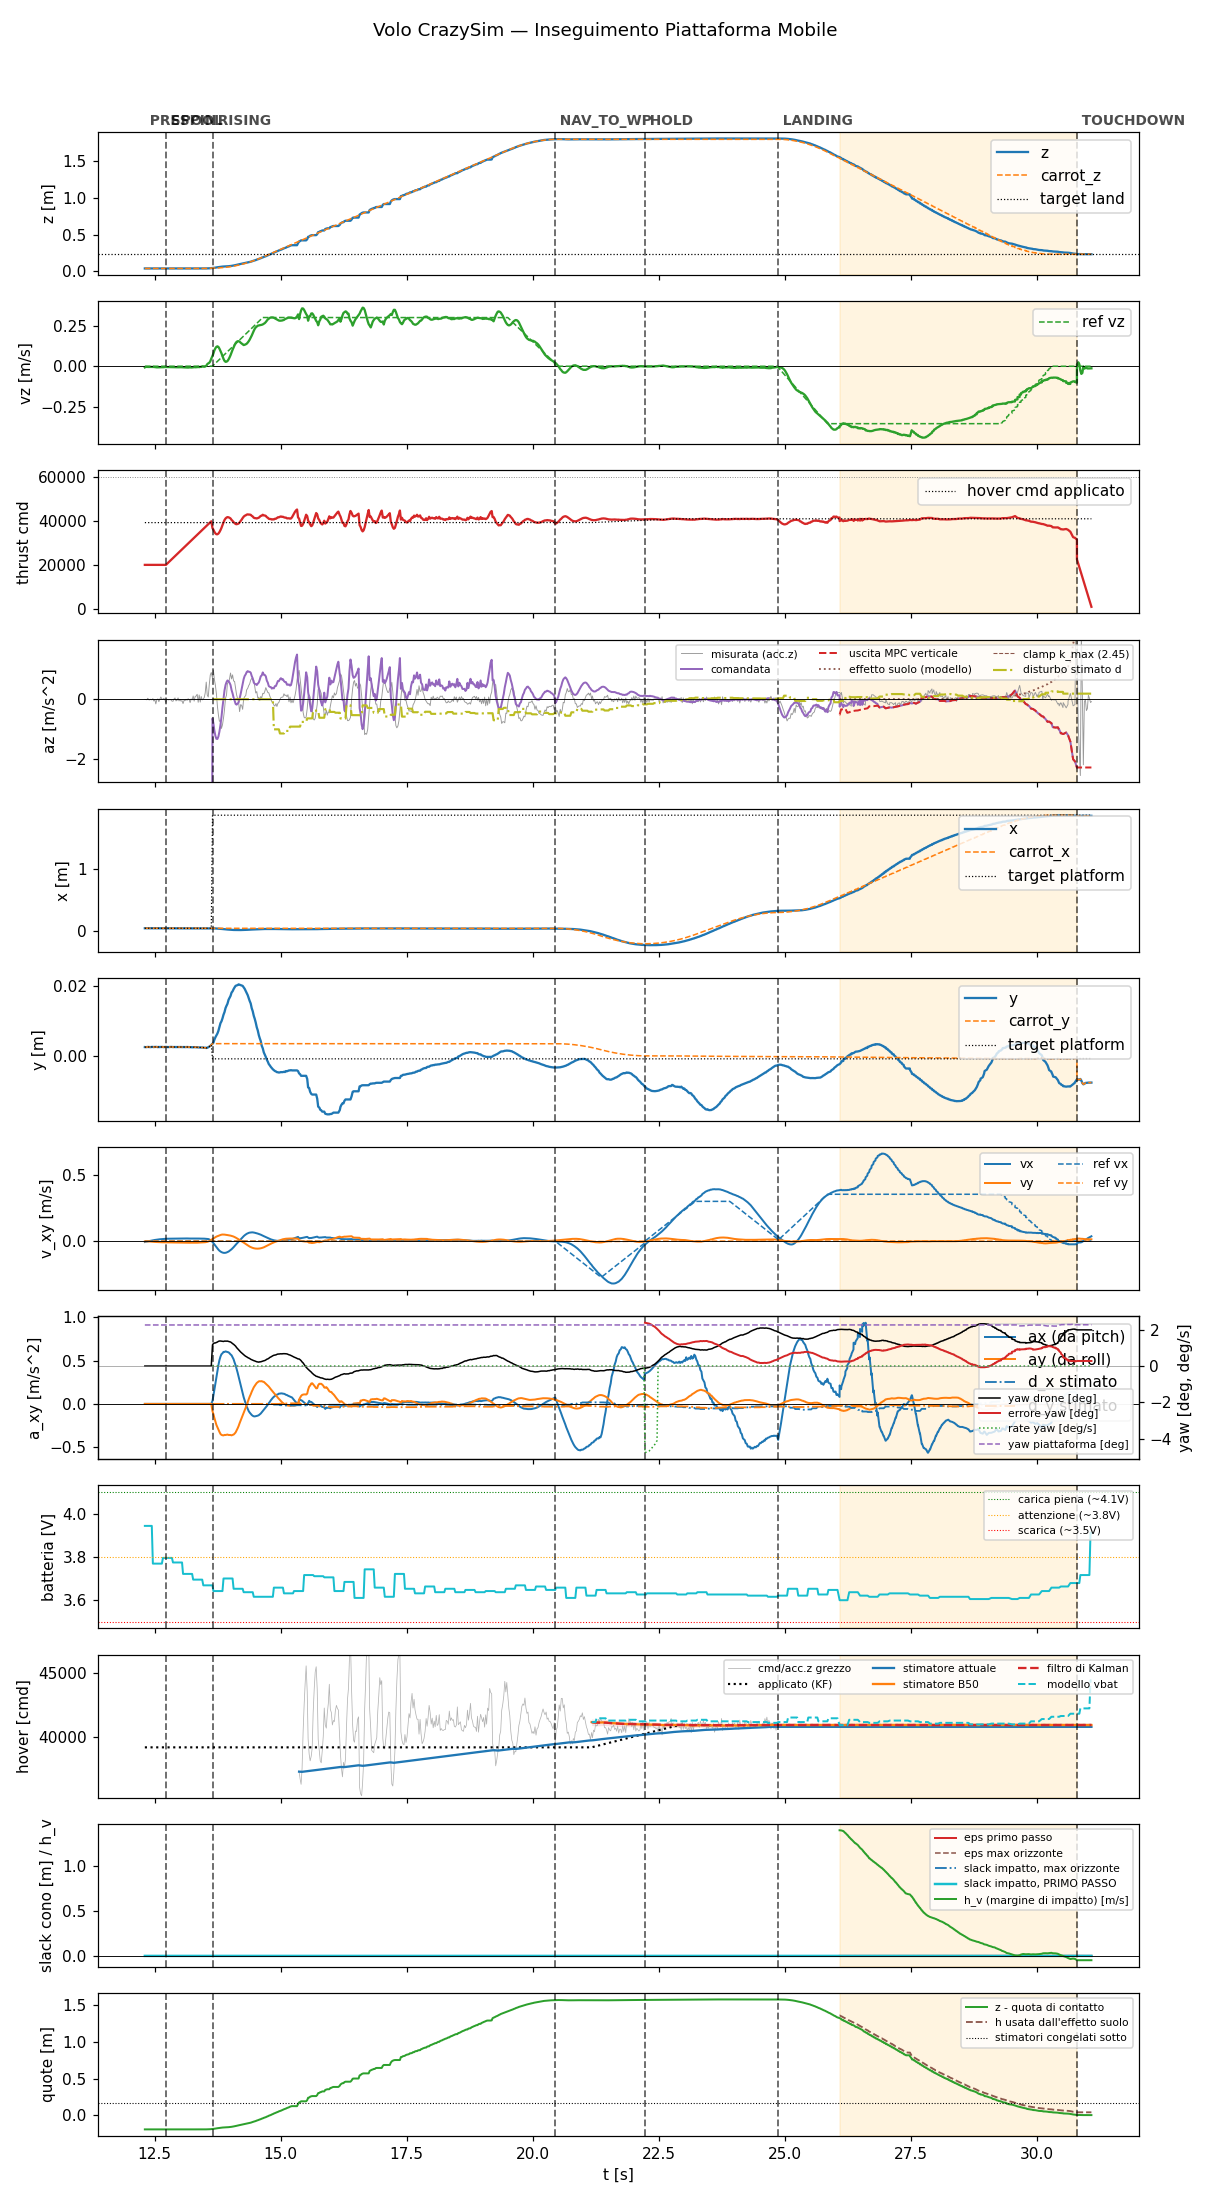

The table this chart was drawn from, first rows:
t, state, mode, x, y, z, vx, vy, vz, carrot_x, carrot_y, carrot_z, force, cmd, az, roll, pitch, solve_ms, ref_vx, ref_vy, ref_vz, target_x, target_y, target_z
12.31, prespin, 0, 0.05073, 0.002524, 0.03726, -0.006488, -0.002126, -0.006985, 0.05073, 0.002524, 0.03726, 0.0, 20000, -9.81, 0.0, 0.0, 0.0, 0.0, 0.0, 0.0, 0.05073, 0.002524, 0.03726
12.32, prespin, 0, 0.05071, 0.0025, 0.03728, -0.003632, -0.001316, -0.003822, 0.05071, 0.0025, 0.03728, 0.0, 20000, -9.81, 0.0, 0.0, 0.0, 0.0, 0.0, 0.0, 0.05071, 0.0025, 0.03728
12.34, prespin, 0, 0.05075, 0.002544, 0.03718, -0.003727, -0.001308, -0.004112, 0.05075, 0.002544, 0.03718, 0.0, 20000, -9.81, 0.0, 0.0, 0.0, 0.0, 0.0, 0.0, 0.05075, 0.002544, 0.03718
12.36, prespin, 0, 0.0507, 0.002562, 0.03727, -0.002112, -0.002035, -0.004135, 0.0507, 0.002562, 0.03727, 0.0, 20000, -9.81, 0.0, 0.0, 0.0, 0.0, 0.0, 0.0, 0.0507, 0.002562, 0.03727
12.38, prespin, 0, 0.05066, 0.002544, 0.03731, -0.000493, -0.002746, -0.00433, 0.05066, 0.002544, 0.03731, 0.0, 20000, -9.81, 0.0, 0.0, 0.0, 0.0, 0.0, 0.0, 0.05066, 0.002544, 0.03731
12.4, prespin, 0, 0.05076, 0.002551, 0.03718, 0.001185, -0.003423, -0.003982, 0.05076, 0.002551, 0.03718, 0.0, 20000, -9.81, 0.0, 0.0, 0.0, 0.0, 0.0, 0.0, 0.05076, 0.002551, 0.03718
12.42, prespin, 0, 0.05064, 0.002512, 0.03735, 0.002781, -0.004103, -0.004028, 0.05064, 0.002512, 0.03735, 0.0, 20000, -9.81, 0.0, 0.0, 0.0, 0.0, 0.0, 0.0, 0.05064, 0.002512, 0.03735
12.44, prespin, 0, 0.05076, 0.002569, 0.03718, 0.004318, -0.004682, -0.004097, 0.05076, 0.002569, 0.03718, 0.0, 20000, -9.81, 0.0, 0.0, 0.0, 0.0, 0.0, 0.0, 0.05076, 0.002569, 0.03718
12.46, prespin, 0, 0.05077, 0.002563, 0.03722, 0.005806, -0.005292, -0.004327, 0.05077, 0.002563, 0.03722, 0.0, 20000, -9.81, 0.0, 0.0, 0.0, 0.0, 0.0, 0.0, 0.05077, 0.002563, 0.03722
12.48, prespin, 0, 0.05065, 0.00252, 0.03735, 0.007198, -0.005858, -0.004457, 0.05065, 0.00252, 0.03735, 0.0, 20000, -9.81, 0.0, 0.0, 0.0, 0.0, 0.0, 0.0, 0.05065, 0.00252, 0.03735
12.5, prespin, 0, 0.05071, 0.002569, 0.03728, 0.008431, -0.006297, -0.005212, 0.05071, 0.002569, 0.03728, 0.0, 20000, -9.81, 0.0, 0.0, 0.0, 0.0, 0.0, 0.0, 0.05071, 0.002569, 0.03728
12.52, prespin, 0, 0.05077, 0.002562, 0.03718, 0.009643, -0.006801, -0.005353, 0.05077, 0.002562, 0.03718, 0.0, 20000, -9.81, 0.0, 0.0, 0.0, 0.0, 0.0, 0.0, 0.05077, 0.002562, 0.03718
12.54, prespin, 0, 0.05072, 0.002568, 0.03727, 0.0107, -0.007101, -0.006791, 0.05072, 0.002568, 0.03727, 0.0, 20000, -9.81, 0.0, 0.0, 0.0, 0.0, 0.0, 0.0, 0.05072, 0.002568, 0.03727
12.56, prespin, 0, 0.05065, 0.002503, 0.03734, 0.01179, -0.007564, -0.006618, 0.05065, 0.002503, 0.03734, 0.0, 20000, -9.81, 0.0, 0.0, 0.0, 0.0, 0.0, 0.0, 0.05065, 0.002503, 0.03734
12.58, prespin, 0, 0.05072, 0.00256, 0.0373, 0.01276, -0.008048, -0.006794, 0.05072, 0.00256, 0.0373, 0.0, 20000, -9.81, 0.0, 0.0, 0.0, 0.0, 0.0, 0.0, 0.05072, 0.00256, 0.0373
12.6, prespin, 0, 0.05073, 0.002521, 0.03726, 0.01371, -0.008496, -0.006962, 0.05073, 0.002521, 0.03726, 0.0, 20000, -9.81, 0.0, 0.0, 0.0, 0.0, 0.0, 0.0, 0.05073, 0.002521, 0.03726
12.62, prespin, 0, 0.05076, 0.002563, 0.0372, 0.01437, -0.008736, -0.006559, 0.05076, 0.002563, 0.0372, 0.0, 20000, -9.81, 0.0, 0.0, 0.0, 0.0, 0.0, 0.0, 0.05076, 0.002563, 0.0372
12.64, prespin, 0, 0.05071, 0.002546, 0.03731, 0.01515, -0.009081, -0.005584, 0.05071, 0.002546, 0.03731, 0.0, 20000, -9.81, 0.0, 0.0, 0.0, 0.0, 0.0, 0.0, 0.05071, 0.002546, 0.03731
12.66, prespin, 0, 0.05075, 0.002562, 0.0372, 0.01563, -0.00925, -0.005499, 0.05075, 0.002562, 0.0372, 0.0, 20000, -9.81, 0.0, 0.0, 0.0, 0.0, 0.0, 0.0, 0.05075, 0.002562, 0.0372
12.68, prespin, 0, 0.05065, 0.002496, 0.03738, 0.01631, -0.009574, -0.00569, 0.05065, 0.002496, 0.03738, 0.0, 20000, -9.81, 0.0, 0.0, 0.0, 0.0, 0.0, 0.0, 0.05065, 0.002496, 0.03738
12.7, prespin, 0, 0.05078, 0.002564, 0.03719, 0.01664, -0.009669, -0.004526, 0.05078, 0.002564, 0.03719, 0.0, 20000, -9.81, 0.0, 0.0, 0.0, 0.0, 0.0, 0.0, 0.05078, 0.002564, 0.03719
12.72, spool, 0, 0.05077, 0.002564, 0.03722, 0.01725, -0.009997, -0.004697, 0.05077, 0.002564, 0.03722, 0.0, 20000, -9.81, 0.0, 0.0, 0.0, 0.0, 0.0, 0.0, 0.05077, 0.002564, 0.03722
12.74, spool, 0, 0.05078, 0.002557, 0.03722, 0.01779, -0.01029, -0.005233, 0.05078, 0.002557, 0.03722, 0.0, 20440, -9.81, 0.0, 0.0, 0.0, 0.0, 0.0, 0.0, 0.05078, 0.002557, 0.03722
12.76, spool, 0, 0.05076, 0.00251, 0.03729, 0.01791, -0.01038, -0.004808, 0.05076, 0.00251, 0.03729, 0.0, 20879, -9.81, 0.0, 0.0, 0.0, 0.0, 0.0, 0.0, 0.05076, 0.00251, 0.03729
12.78, spool, 0, 0.05075, 0.00254, 0.03729, 0.01835, -0.01071, -0.004874, 0.05075, 0.00254, 0.03729, 0.0, 21320, -9.81, 0.0, 0.0, 0.0, 0.0, 0.0, 0.0, 0.05075, 0.00254, 0.03729
12.8, spool, 0, 0.05073, 0.002568, 0.03728, 0.01828, -0.01075, -0.004909, 0.05073, 0.002568, 0.03728, 0.0, 21768, -9.81, 0.0, 0.0, 0.0, 0.0, 0.0, 0.0, 0.05073, 0.002568, 0.03728
12.82, spool, 0, 0.05073, 0.002568, 0.0373, 0.01864, -0.01105, -0.005616, 0.05073, 0.002568, 0.0373, 0.0, 22203, -9.81, 0.0, 0.0, 0.0, 0.0, 0.0, 0.0, 0.05073, 0.002568, 0.0373
12.84, spool, 0, 0.0508, 0.002568, 0.03719, 0.0185, -0.011, -0.005565, 0.0508, 0.002568, 0.03719, 0.0, 22639, -9.81, 0.0, 0.0, 0.0, 0.0, 0.0, 0.0, 0.0508, 0.002568, 0.03719
12.86, spool, 0, 0.05072, 0.002513, 0.0373, 0.01888, -0.0113, -0.005877, 0.05072, 0.002513, 0.0373, 0.0, 23092, -9.81, 0.0, 0.0, 0.0, 0.0, 0.0, 0.0, 0.05072, 0.002513, 0.0373
12.88, spool, 0, 0.05075, 0.002541, 0.03724, 0.01918, -0.01161, -0.006528, 0.05075, 0.002541, 0.03724, 0.0, 23519, -9.81, 0.0, 0.0, 0.0, 0.0, 0.0, 0.0, 0.05075, 0.002541, 0.03724
12.9, spool, 0, 0.05075, 0.002523, 0.03727, 0.01908, -0.01162, -0.006004, 0.05075, 0.002523, 0.03727, 0.0, 23962, -9.81, 0.0, 0.0, 0.0, 0.0, 0.0, 0.0, 0.05075, 0.002523, 0.03727
12.92, spool, 0, 0.05073, 0.002529, 0.03729, 0.0194, -0.01185, -0.005723, 0.05073, 0.002529, 0.03729, 0.0, 24400, -9.81, 0.0, 0.0, 0.0, 0.0, 0.0, 0.0, 0.05073, 0.002529, 0.03729
12.94, spool, 0, 0.05079, 0.002535, 0.03722, 0.01961, -0.01205, -0.006136, 0.05079, 0.002535, 0.03722, 0.0, 24840, -9.81, 0.0, 0.0, 0.0, 0.0, 0.0, 0.0, 0.05079, 0.002535, 0.03722
12.96, spool, 0, 0.05071, 0.002536, 0.03734, 0.01935, -0.01196, -0.006283, 0.05071, 0.002536, 0.03734, 0.0, 25284, -9.81, 0.0, 0.0, 0.0, 0.0, 0.0, 0.0, 0.05071, 0.002536, 0.03734
12.98, spool, 0, 0.05078, 0.002554, 0.0373, 0.01956, -0.01216, -0.006041, 0.05078, 0.002554, 0.0373, 0.0, 25719, -9.81, 0.0, 0.0, 0.0, 0.0, 0.0, 0.0, 0.05078, 0.002554, 0.0373
13, spool, 0, 0.05078, 0.002532, 0.03726, 0.01981, -0.0124, -0.006107, 0.05078, 0.002532, 0.03726, 0.0, 26161, -9.81, 0.0, 0.0, 0.0, 0.0, 0.0, 0.0, 0.05078, 0.002532, 0.03726
13.02, spool, 0, 0.05077, 0.002541, 0.03728, 0.01952, -0.01231, -0.005911, 0.05077, 0.002541, 0.03728, 0.0, 26605, -9.81, 0.0, 0.0, 0.0, 0.0, 0.0, 0.0, 0.05077, 0.002541, 0.03728
13.04, spool, 0, 0.05078, 0.002518, 0.03726, 0.01973, -0.01246, -0.006405, 0.05078, 0.002518, 0.03726, 0.0, 27039, -9.81, 0.0, 0.0, 0.0, 0.0, 0.0, 0.0, 0.05078, 0.002518, 0.03726
13.06, spool, 0, 0.05077, 0.002531, 0.03727, 0.01947, -0.01233, -0.006621, 0.05077, 0.002531, 0.03727, 0.0, 27481, -9.81, 0.0, 0.0, 0.0, 0.0, 0.0, 0.0, 0.05077, 0.002531, 0.03727
13.08, spool, 0, 0.05074, 0.002535, 0.03737, 0.0197, -0.01247, -0.007017, 0.05074, 0.002535, 0.03737, 0.0, 27920, -9.81, 0.0, 0.0, 0.0, 0.0, 0.0, 0.0, 0.05074, 0.002535, 0.03737
13.1, spool, 0, 0.05075, 0.002513, 0.03734, 0.02, -0.01271, -0.007293, 0.05075, 0.002513, 0.03734, 0.0, 28359, -9.81, 0.0, 0.0, 0.0, 0.0, 0.0, 0.0, 0.05075, 0.002513, 0.03734
13.12, spool, 0, 0.05077, 0.002543, 0.03731, 0.01962, -0.01251, -0.007319, 0.05077, 0.002543, 0.03731, 0.0, 28799, -9.81, 0.0, 0.0, 0.0, 0.0, 0.0, 0.0, 0.05077, 0.002543, 0.03731
13.14, spool, 0, 0.05082, 0.002543, 0.03722, 0.01985, -0.01267, -0.007813, 0.05082, 0.002543, 0.03722, 0.0, 29239, -9.81, 0.0, 0.0, 0.0, 0.0, 0.0, 0.0, 0.05082, 0.002543, 0.03722
13.16, spool, 0, 0.05076, 0.002536, 0.03731, 0.01947, -0.01242, -0.008125, 0.05076, 0.002536, 0.03731, 0.0, 29682, -9.81, 0.0, 0.0, 0.0, 0.0, 0.0, 0.0, 0.05076, 0.002536, 0.03731
13.18, spool, 0, 0.0507, 0.002517, 0.03736, 0.01958, -0.01249, -0.007729, 0.0507, 0.002517, 0.03736, 0.0, 30119, -9.81, 0.0, 0.0, 0.0, 0.0, 0.0, 0.0, 0.0507, 0.002517, 0.03736
13.2, spool, 0, 0.05074, 0.002537, 0.03739, 0.01917, -0.01225, -0.0068, 0.05074, 0.002537, 0.03739, 0.0, 30561, -9.81, 0.0, 0.0, 0.0, 0.0, 0.0, 0.0, 0.05074, 0.002537, 0.03739
13.22, spool, 0, 0.05068, 0.002486, 0.03737, 0.01932, -0.0123, -0.00784, 0.05068, 0.002486, 0.03737, 0.0, 31001, -9.81, 0.0, 0.0, 0.0, 0.0, 0.0, 0.0, 0.05068, 0.002486, 0.03737
13.24, spool, 0, 0.0507, 0.002473, 0.0374, 0.01881, -0.01204, -0.007292, 0.0507, 0.002473, 0.0374, 0.0, 31443, -9.81, 0.0, 0.0, 0.0, 0.0, 0.0, 0.0, 0.0507, 0.002473, 0.0374
13.26, spool, 0, 0.05073, 0.002457, 0.0374, 0.01906, -0.01225, -0.006722, 0.05073, 0.002457, 0.0374, 0.0, 31902, -9.81, 0.0, 0.0, 0.0, 0.0, 0.0, 0.0, 0.05073, 0.002457, 0.0374
13.28, spool, 0, 0.05072, 0.002506, 0.03737, 0.01921, -0.01236, -0.00525, 0.05072, 0.002506, 0.03737, 0.0, 32320, -9.81, 0.0, 0.0, 0.0, 0.0, 0.0, 0.0, 0.05072, 0.002506, 0.03737
13.3, spool, 0, 0.05076, 0.002485, 0.03737, 0.01889, -0.01217, -0.00624, 0.05076, 0.002485, 0.03737, 0.0, 32760, -9.81, 0.0, 0.0, 0.0, 0.0, 0.0, 0.0, 0.05076, 0.002485, 0.03737
13.32, spool, 0, 0.05082, 0.002485, 0.03727, 0.01912, -0.01226, -0.005862, 0.05082, 0.002485, 0.03727, 0.0, 33197, -9.81, 0.0, 0.0, 0.0, 0.0, 0.0, 0.0, 0.05082, 0.002485, 0.03727
13.34, spool, 0, 0.05078, 0.002435, 0.03733, 0.01931, -0.01224, -0.005609, 0.05078, 0.002435, 0.03733, 0.0, 33639, -9.81, 0.0, 0.0, 0.0, 0.0, 0.0, 0.0, 0.05078, 0.002435, 0.03733
13.36, spool, 0, 0.05078, 0.002418, 0.0373, 0.01894, -0.01186, -0.004121, 0.05078, 0.002418, 0.0373, 0.0, 34088, -9.81, 0.0, 0.0, 0.0, 0.0, 0.0, 0.0, 0.05078, 0.002418, 0.0373
13.38, spool, 0, 0.05076, 0.002423, 0.03731, 0.01905, -0.01177, -0.005519, 0.05076, 0.002423, 0.03731, 0.0, 34521, -9.81, 0.0, 0.0, 0.0, 0.0, 0.0, 0.0, 0.05076, 0.002423, 0.03731
13.4, spool, 0, 0.05071, 0.002411, 0.03737, 0.01859, -0.01132, -0.003662, 0.05071, 0.002411, 0.03737, 0.0, 34977, -9.81, 0.0, 0.0, 0.0, 0.0, 0.0, 0.0, 0.05071, 0.002411, 0.03737
13.42, spool, 0, 0.05082, 0.002382, 0.03733, 0.01858, -0.0112, -0.004335, 0.05082, 0.002382, 0.03733, 0.0, 35399, -9.81, 0.0, 0.0, 0.0, 0.0, 0.0, 0.0, 0.05082, 0.002382, 0.03733
13.44, spool, 0, 0.05087, 0.002397, 0.03737, 0.01864, -0.01101, -0.001254, 0.05087, 0.002397, 0.03737, 0.0, 35841, -9.81, 0.0, 0.0, 0.0, 0.0, 0.0, 0.0, 0.05087, 0.002397, 0.03737
13.47, spool, 0, 0.05086, 0.002393, 0.0375, 0.01816, -0.01038, -0.002298, 0.05086, 0.002393, 0.0375, 0.0, 36309, -9.81, 0.0, 0.0, 0.0, 0.0, 0.0, 0.0, 0.05086, 0.002393, 0.0375
13.48, spool, 0, 0.05091, 0.00231, 0.03748, 0.01824, -0.009796, -0.003038, 0.05091, 0.00231, 0.03748, 0.0, 36720, -9.81, 0.0, 0.0, 0.0, 0.0, 0.0, 0.0, 0.05091, 0.00231, 0.03748
... 877 more rows
